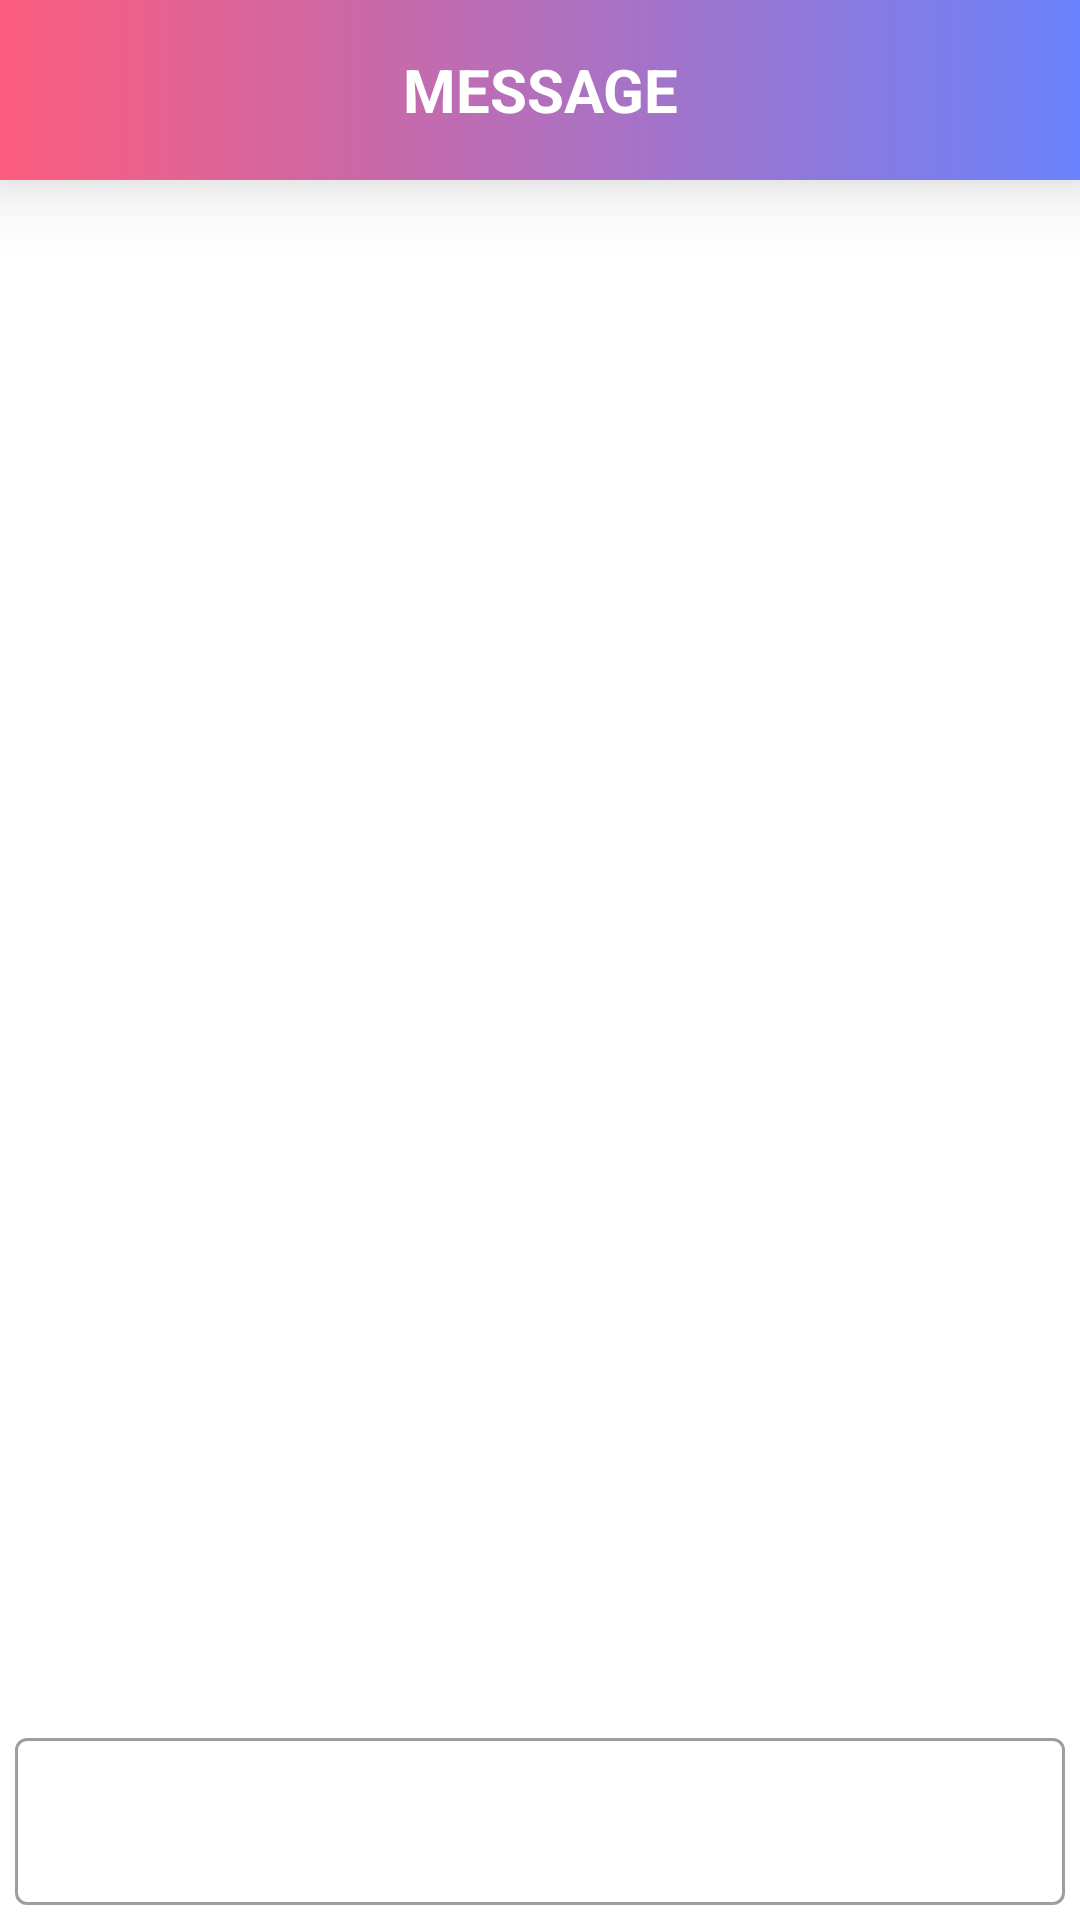

Write the Android layout XML for this screen, with the resource values it uses.
<!-- AndroidManifest.xml: activity theme AppTheme -->
<!-- res/layout/activity_message.xml -->
<?xml version="1.0" encoding="utf-8"?>
<RelativeLayout xmlns:android="http://schemas.android.com/apk/res/android"
    xmlns:app="http://schemas.android.com/apk/res-auto"
    xmlns:tools="http://schemas.android.com/tools"
    android:layout_width="match_parent"
    android:layout_height="match_parent"
    tools:context=".MessageActivity"
    android:background="#FFFFFF">

    <RelativeLayout
        android:id="@+id/messageactivity_title_relativelayout"
        android:layout_width="match_parent"
        android:layout_height="60dp"
        android:elevation="15dp"
        android:background="@drawable/berryme_gradiant"
        android:layout_alignParentTop="true">
        <ImageView
            android:id="@+id/back_button"
            android:layout_width="50dp"
            android:layout_height="match_parent"
            android:src="@drawable/back_icon"
            android:layout_alignParentLeft="true"
            android:paddingLeft="10dp"/>

        <TextView
            android:id="@+id/name"
            android:layout_width="wrap_content"
            android:layout_height="match_parent"
            android:layout_centerInParent="true"
            android:gravity="center"
            android:text="MESSAGE"
            android:textColor="@android:color/white"
            android:textSize="20dp"
            android:textStyle="bold" />
    </RelativeLayout>

    <androidx.recyclerview.widget.RecyclerView
        android:id="@+id/messageactivity_recyclerview"
        android:layout_width="match_parent"
        android:layout_height="wrap_content"
        android:layout_marginTop="60dp"
        android:layout_above="@+id/messageInput"/>

    <com.google.android.material.textfield.TextInputLayout
        android:id="@+id/messageInput"
        android:layout_width="match_parent"
        android:layout_height="wrap_content"
        android:layout_alignParentBottom="true"
        android:layout_margin="5dp"
        app:endIconMode="custom"
        app:endIconDrawable="@drawable/send"
        style="@style/Widget.MaterialComponents.TextInputLayout.OutlinedBox">

        <com.google.android.material.textfield.TextInputEditText
            android:layout_width="match_parent"
            android:layout_height="wrap_content"/>

    </com.google.android.material.textfield.TextInputLayout>
</RelativeLayout>
<!-- resources referenced by this layout -->
<resources>
  <!-- drawable berryme_gradiant (drawable) -->
  <?xml version="1.0" encoding="utf-8"?>
  <shape xmlns:android="http://schemas.android.com/apk/res/android"
      android:shape="rectangle">
  
      <gradient
          android:startColor="@color/berrymeGradiant1"
          android:endColor="@color/berrymeGradiant2"
          android:angle="0"/>
  
  </shape>
  <style name="AppTheme" parent="Theme.MaterialComponents.DayNight.NoActionBar">
          
          <item name="colorPrimary">@color/grey800</item>
          <item name="colorPrimaryDark">@color/colorBlack</item>
          <item name="colorSecondary">@color/berrymeGradiant1</item>
          <item name="bottomSheetDialogTheme">@style/BottomSheetDialog</item>
      </style>
  <color name="berrymeGradiant1">#FC5C7D</color>
  <color name="berrymeGradiant2">#6A82FB</color>
  <color name="grey800">#424242</color>
  <color name="colorBlack">#000000</color>
  <style name="BottomSheetDialog" parent="@style/ThemeOverlay.MaterialComponents.BottomSheetDialog">
          <item name="bottomSheetStyle">@style/BottomSheet</item>
          <item name="android:colorBackground">@color/white</item>
      </style>
  <style name="BottomSheet" parent="Widget.MaterialComponents.BottomSheet.Modal">
          <item name="backgroundTint">@android:color/transparent</item>
      </style>
  <color name="white">#FFFFFF</color>
</resources>
